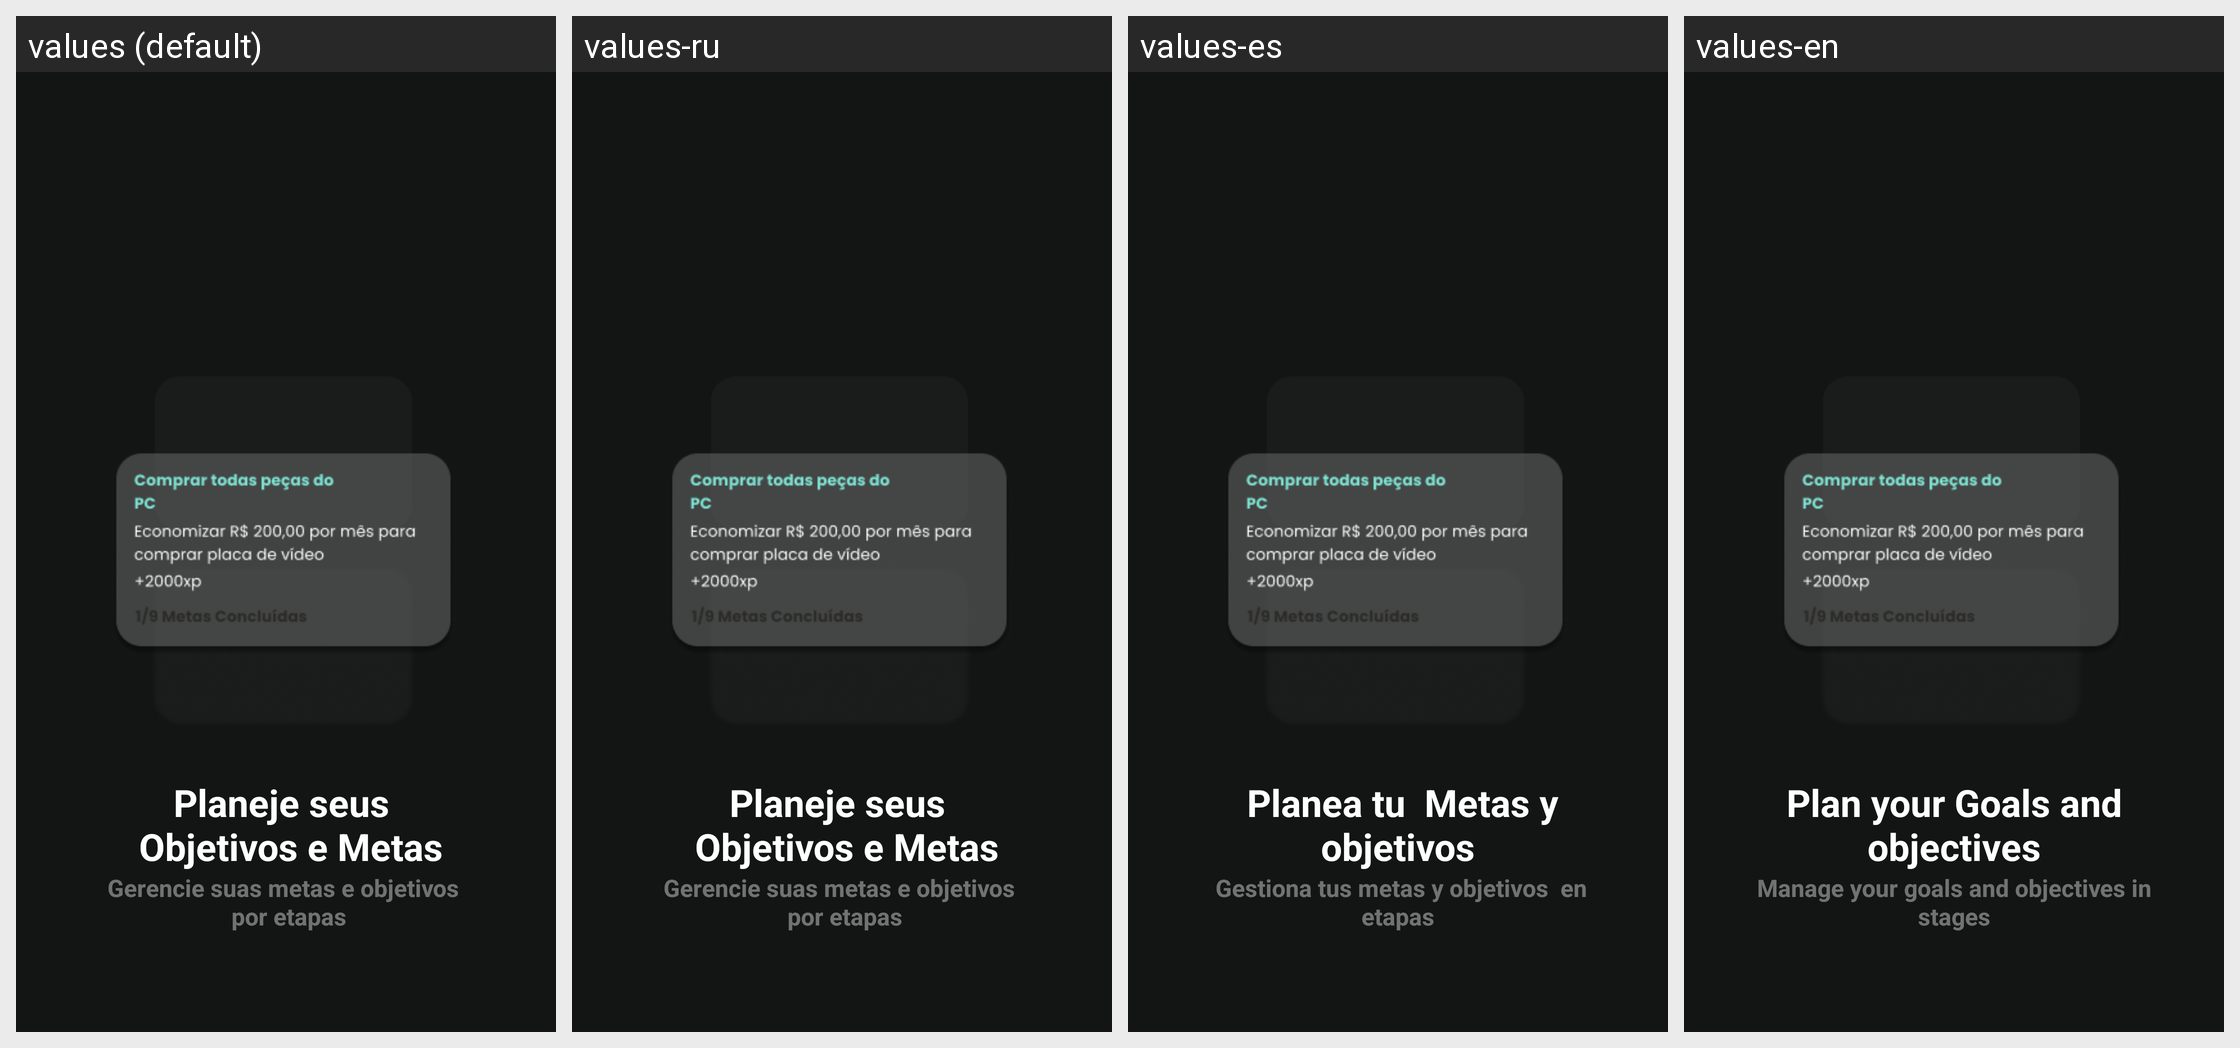

The same Android screen rendered under several of its app's locales, left to right. List the strings drawn on it with the default value and each locale's translation.
Android screen res/layout/fragment_onboarding_step2.xml rendered under 4 locales, left to right: values (default), values-ru, values-es, values-en. Device: Nexus 5 (rendered at 1080×1920; each locale shown at half size, 540×960, under a caption strip naming it); theme Theme.Balancefy.
Strings drawn on this screen, with the default value and each locale's value (text and hints the layout hard-codes, and strings that could not be matched under every locale, appear in the picture but are not listed):

onboarding_title2
  values: Planeje seus 
       Objetivos e Metas
  values-ru: Planeje seus 
       Objetivos e Metas  [not translated; the default value is used]
  values-es:  Planea tu  Metas y objetivos
  values-en: Plan your Goals and objectives

onboarding_first_text2
  values: Gerencie suas metas e objetivos 
       por etapas
  values-ru: Gerencie suas metas e objetivos 
       por etapas  [not translated; the default value is used]
  values-es:  Gestiona tus metas y objetivos  en etapas
  values-en: Manage your goals and objectives in stages
